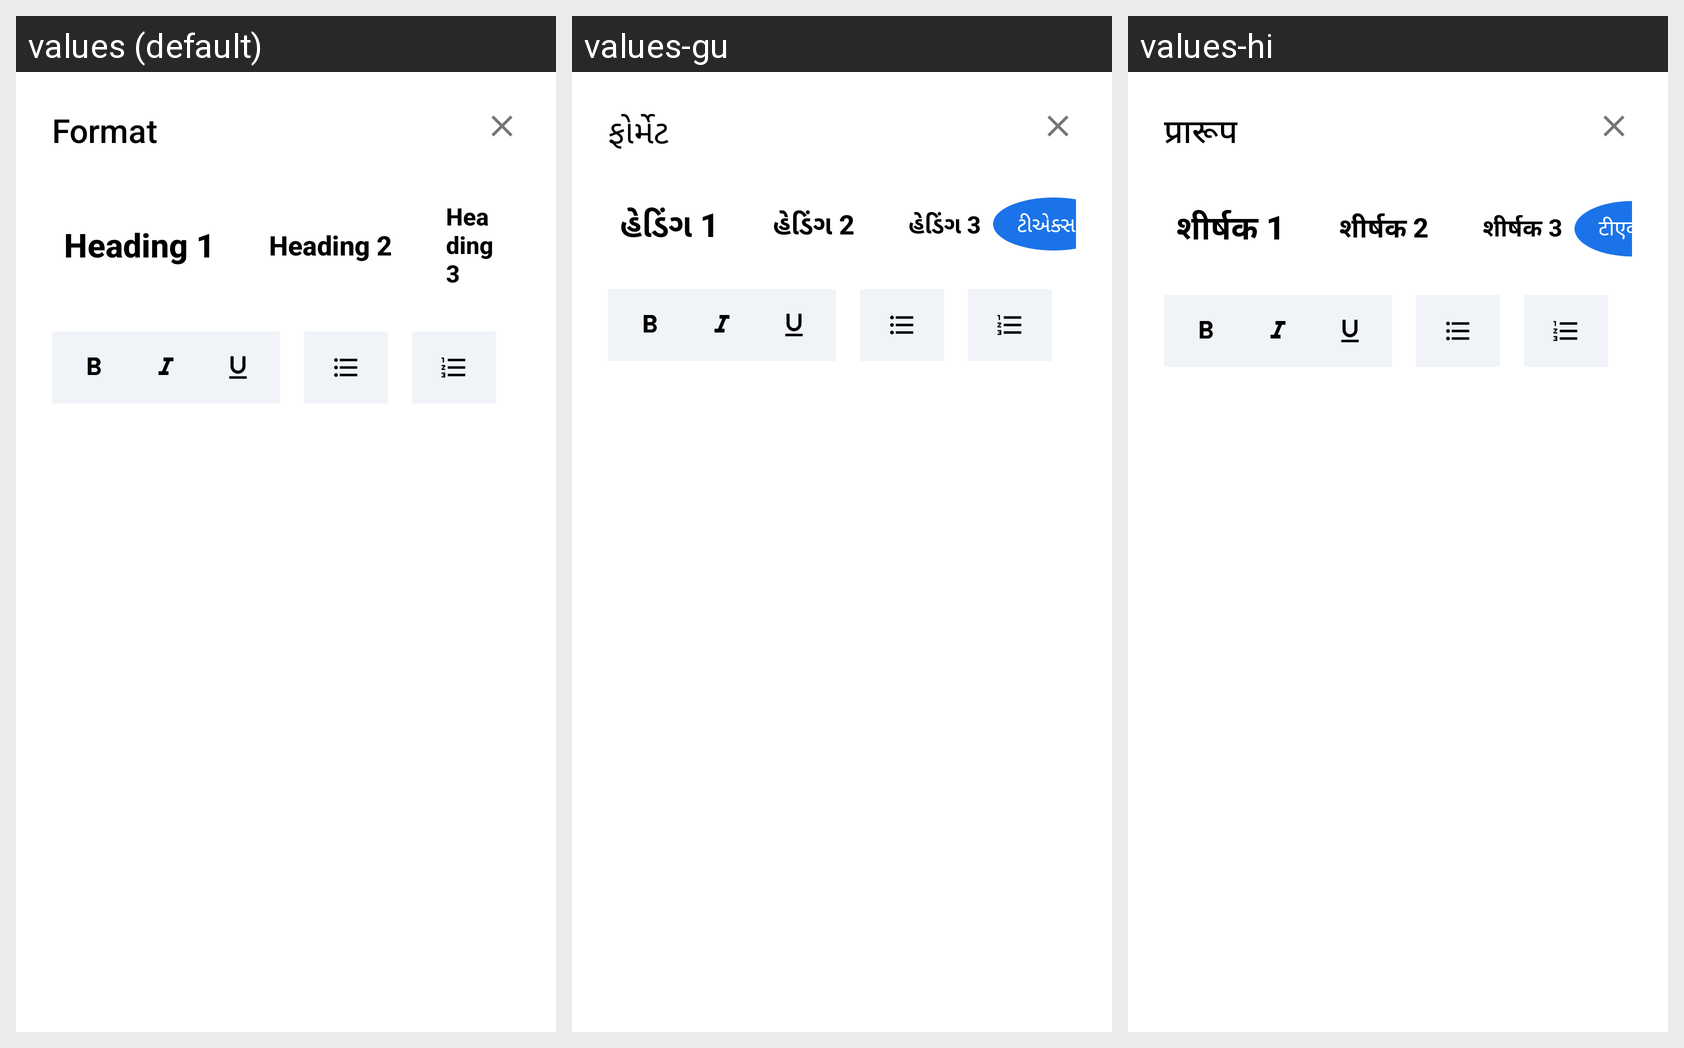

For this localized Android screen grid, give each drawn string resource with its value in every locale shown.
Android screen res/layout/dialog_format_text.xml rendered under 3 locales, left to right: values (default), values-gu, values-hi. Device: Nexus 5 (rendered at 1080×1920; each locale shown at half size, 540×960, under a caption strip naming it); theme Theme.QuickNotes.
Strings drawn on this screen, with the default value and each locale's value (text and hints the layout hard-codes, and strings that could not be matched under every locale, appear in the picture but are not listed):

format
  values: Format
  values-gu: ફોર્મેટ
  values-hi: प्रारूप

heading_1
  values: Heading 1
  values-gu: હેડિંગ 1
  values-hi: शीर्षक 1

heading_2
  values: Heading 2
  values-gu: હેડિંગ 2
  values-hi: शीर्षक 2

heading_3
  values: Heading 3
  values-gu: હેડિંગ 3
  values-hi: शीर्षक 3
